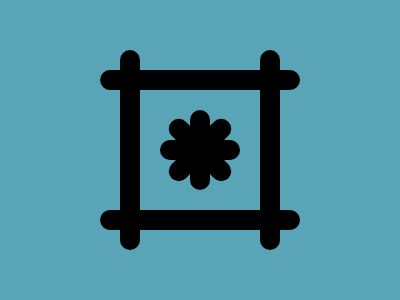

Recreate this image using only HTML and CSS.

<!-- file: problem11.html -->
<!DOCTYPE html>
<html>
<head>
    <title>June 4, 2025.</title>
    <link rel="stylesheet" href="problem11.css">
</head>
<body>
<div class="stick"></div>
<div class="stick2"></div>
<div class="stick3"></div>
<div class="stick4"></div>
<div class="stick5"></div>
<div class="stick6"></div>
<div class="stick7"></div>
<div class="stick8"></div>
</body>
</html>

/* file: problem11.css */
 body{
    background-color:#5AA4B7;
  }
  .stick {
    width: 20px;
    height: 200px;
    background: #dd6b4d;
    border-top-right-radius: 50px;
    border-bottom-right-radius: 50px;
    border-top-left-radius: 50px;
    border-bottom-left-radius: 50px;
    position:fixed;
    left:120px;
    top:50px;
    background-color:#000000;
    
  }
   .stick2 {
    width: 20px;
    height: 200px;
    background: #dd6b4d;
    border-top-right-radius: 50px;
    border-bottom-right-radius: 50px;
    border-top-left-radius: 50px;
    border-bottom-left-radius: 50px;
    position:fixed;
    left:260px;
    top:50px;
    background-color:#000000;
    
  }
   .stick3 {
    width: 20px;
    height: 200px;
    background: #dd6b4d;
    border-top-right-radius: 50px;
    border-bottom-right-radius: 50px;
    border-top-left-radius: 50px;
    border-bottom-left-radius: 50px;
    position:fixed;
    left:190px;
    top:120px;
     transform: rotate(90deg);
    background-color:#000000;   
  }
   .stick4 {
    width: 20px;
    height: 200px;
    background: #dd6b4d;
    border-top-right-radius: 50px;
    border-bottom-right-radius: 50px;
    border-top-left-radius: 50px;
    border-bottom-left-radius: 50px;
    position:fixed;
    left:190px;
    top:-20px;
     transform: rotate(90deg);
    background-color:#000000;   
  }
    .stick5 {
    width: 20px;
    height: 80px;
    background: #dd6b4d;
    border-top-right-radius: 50px;
    border-bottom-right-radius: 50px;
    border-top-left-radius: 50px;
    border-bottom-left-radius: 50px;
    position:fixed;
    left:190px;
    top:110px;
    transform: rotate(90deg);
    background-color:#000000;   
  }
    .stick6 {
    width: 20px;
    height: 80px;
    background: #dd6b4d;
    border-top-right-radius: 50px;
    border-bottom-right-radius: 50px;
    border-top-left-radius: 50px;
    border-bottom-left-radius: 50px;
    position:fixed;
    left:190px;
    top:110px;
    background-color:#000000;   
  }
     .stick7 {
    width: 20px;
    height: 80px;
    background: #dd6b4d;
    border-top-right-radius: 50px;
    border-bottom-right-radius: 50px;
    border-top-left-radius: 50px;
    border-bottom-left-radius: 50px;
    position:fixed;
    left:190px;
    top:110px;
    transform: rotate(45deg);
    background-color:#000000;   
  }
  .stick8 {
    width: 20px;
    height: 80px;
    background: #dd6b4d;
    border-top-right-radius: 50px;
    border-bottom-right-radius: 50px;
    border-top-left-radius: 50px;
    border-bottom-left-radius: 50px;
    position:fixed;
    left:190px;
    top:110px;
    transform: rotate(-45deg);
    background-color:#000000;   
  }